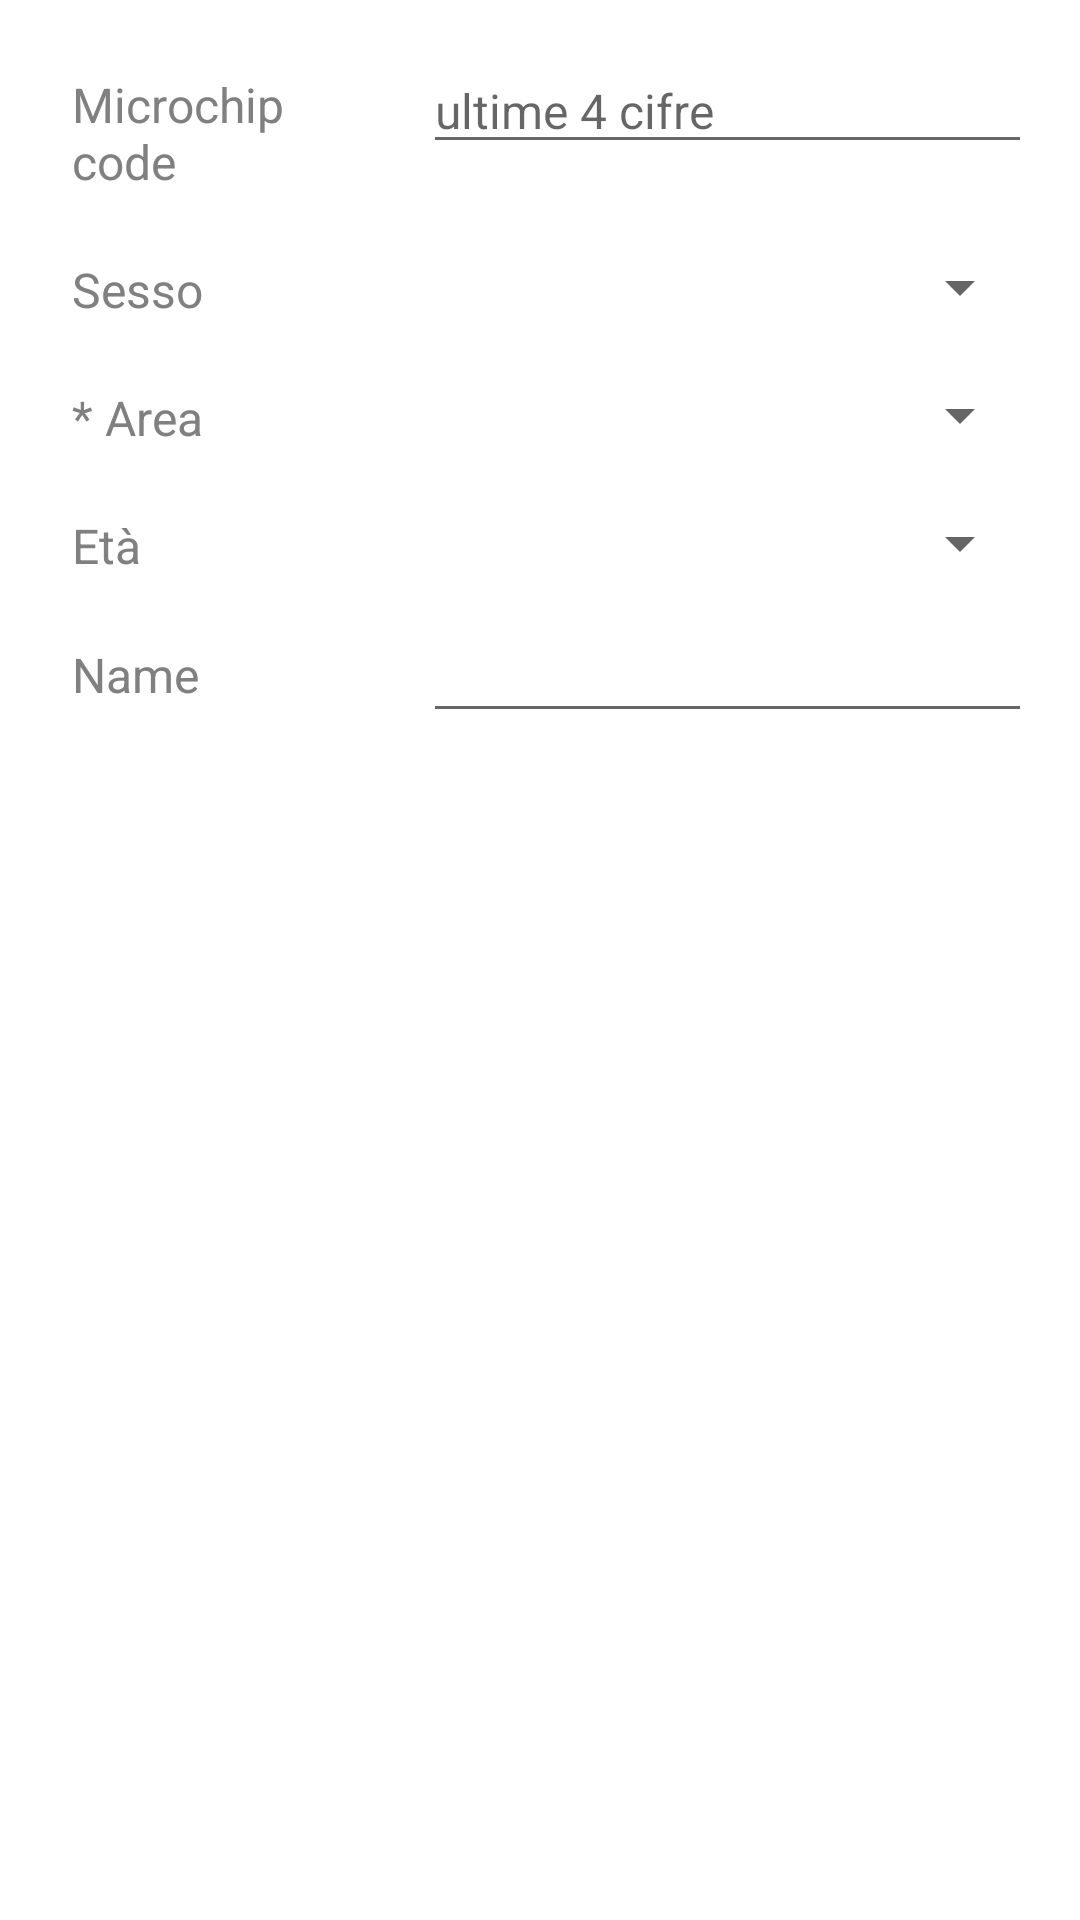

This screen was rendered from an Android layout file. Write that file and the resources it references.
<!-- AndroidManifest.xml: application theme Theme.Turtles -->
<!-- res/layout/dialog_add.xml -->
<?xml version="1.0" encoding="utf-8"?>
<LinearLayout xmlns:android="http://schemas.android.com/apk/res/android"
    android:layout_width="match_parent"
    android:layout_height="wrap_content"
    android:orientation="vertical"
    android:padding="16dp">

    <LinearLayout
        android:layout_width="match_parent"
        android:layout_height="wrap_content"
        android:layout_marginBottom="5dp">
        <TextView
            android:layout_width="125dp"
            android:layout_height="wrap_content"
            android:text="Microchip code"
            android:layout_gravity="center_vertical"
            android:padding="8dp"
            style="@style/MyTextStyle"/>
        <EditText
            android:id="@+id/editTextCode"
            android:layout_width="match_parent"
            android:layout_height="wrap_content"
            android:hint="ultime 4 cifre"
            android:inputType="number"
            style="@style/MyTextStyle"
            android:textColor="@color/black"/>
    </LinearLayout>

    <LinearLayout
        android:layout_width="match_parent"
        android:layout_height="wrap_content"
        android:orientation="horizontal"
        android:layout_marginBottom="5dp">

        <TextView
            android:layout_width="125dp"
            android:layout_height="wrap_content"
            android:text="Sesso"
            android:layout_gravity="center_vertical"
            android:padding="8dp"
            style="@style/MyTextStyle"/>

        <Spinner
            android:id="@+id/genderSpinner"
            android:layout_width="0dp"
            android:layout_height="wrap_content"
            android:layout_weight="1"
            android:spinnerMode="dropdown"
            style="@style/MyTextStyle"
            android:layout_marginTop="6dp"/>
    </LinearLayout>

    <LinearLayout
        android:layout_width="match_parent"
        android:layout_height="wrap_content"
        android:orientation="horizontal"
        android:layout_marginBottom="5dp">

        <TextView
            android:layout_width="125dp"
            android:layout_height="wrap_content"
            android:text="* Area"
            android:layout_gravity="center_vertical"
            android:padding="8dp"
            style="@style/MyTextStyle"/>

        <Spinner
            android:id="@+id/campoSpinner"
            android:layout_width="0dp"
            android:layout_height="wrap_content"
            android:layout_weight="1"
            android:spinnerMode="dropdown"
            style="@style/MyTextStyle"
            android:layout_marginTop="6dp"/>
    </LinearLayout>

    <LinearLayout
        android:layout_width="match_parent"
        android:layout_height="wrap_content"
        android:orientation="horizontal"
        android:layout_marginBottom="5dp">

        <TextView
            android:layout_width="125dp"
            android:layout_height="wrap_content"
            android:text="Età"
            android:layout_gravity="center_vertical"
            android:padding="8dp"
            style="@style/MyTextStyle"/>

        <Spinner
            android:id="@+id/ageSpinner"
            android:layout_width="0dp"
            android:layout_height="wrap_content"
            android:layout_weight="1"
            android:spinnerMode="dropdown"
            style="@style/MyTextStyle"
            android:layout_marginTop="6dp"/>
    </LinearLayout>



    <LinearLayout
        android:layout_width="match_parent"
        android:layout_height="wrap_content"
        android:layout_marginBottom="5dp">

        <TextView
            android:layout_width="125dp"
            android:layout_height="wrap_content"
            android:text="Name"
            android:layout_gravity="center_vertical"
            android:padding="8dp"
            style="@style/MyTextStyle"/>
        <EditText
            android:id="@+id/editTextName"
            android:layout_width="match_parent"
            android:layout_height="wrap_content"
            android:inputType="text"
            android:textColor="@color/black"
            style="@style/MyTextStyle"/>
    </LinearLayout>


    <LinearLayout
        xmlns:android="http://schemas.android.com/apk/res/android"
        android:layout_width="match_parent"
        android:layout_height="match_parent"
        android:gravity="center_horizontal"
        android:orientation="vertical">

        <ImageView
            android:id="@+id/firebaseImage"
            android:layout_width="wrap_content"
            android:layout_height="wrap_content" />

    </LinearLayout>


    <LinearLayout
        android:layout_width="match_parent"
        android:layout_height="wrap_content"
        android:orientation="horizontal">

        <Button
            android:id="@+id/btnSelectImg"
            android:layout_width="wrap_content"
            android:layout_height="wrap_content"
            android:text="Take photo" />

        <View
            android:layout_width="0dp"
            android:layout_height="0dp"
            android:layout_weight="1" />

        <Button
            android:id="@+id/btnInsert"
            android:layout_width="wrap_content"
            android:layout_height="wrap_content"
            android:text="Insert" />
    </LinearLayout>



</LinearLayout>
<!-- resources referenced by this layout -->
<resources>
  <color name="black">#FF000000</color>
  <style name="MyTextStyle">
          <item name="android:textSize">16sp</item> 
          <item name="android:textColor">#808080</item> 
          
      </style>
  <style name="Theme.Turtles" parent="Theme.MaterialComponents.DayNight.DarkActionBar">
          
          <item name="colorPrimary">@color/green</item>
          <item name="colorPrimaryVariant">@color/dark_green</item>
          <item name="colorOnPrimary">@color/white</item>
          
          <item name="colorSecondary">@color/teal_200</item>
          <item name="colorSecondaryVariant">@color/teal_700</item>
          <item name="colorOnSecondary">@color/black</item>
          
          <item name="android:statusBarColor">?attr/colorPrimaryVariant</item>
          
      </style>
  <color name="green">#27B82D</color>
  <color name="dark_green">#119A16</color>
  <color name="white">#FFFFFFFF</color>
  <color name="teal_200">#FF03DAC5</color>
  <color name="teal_700">#FF018786</color>
</resources>
